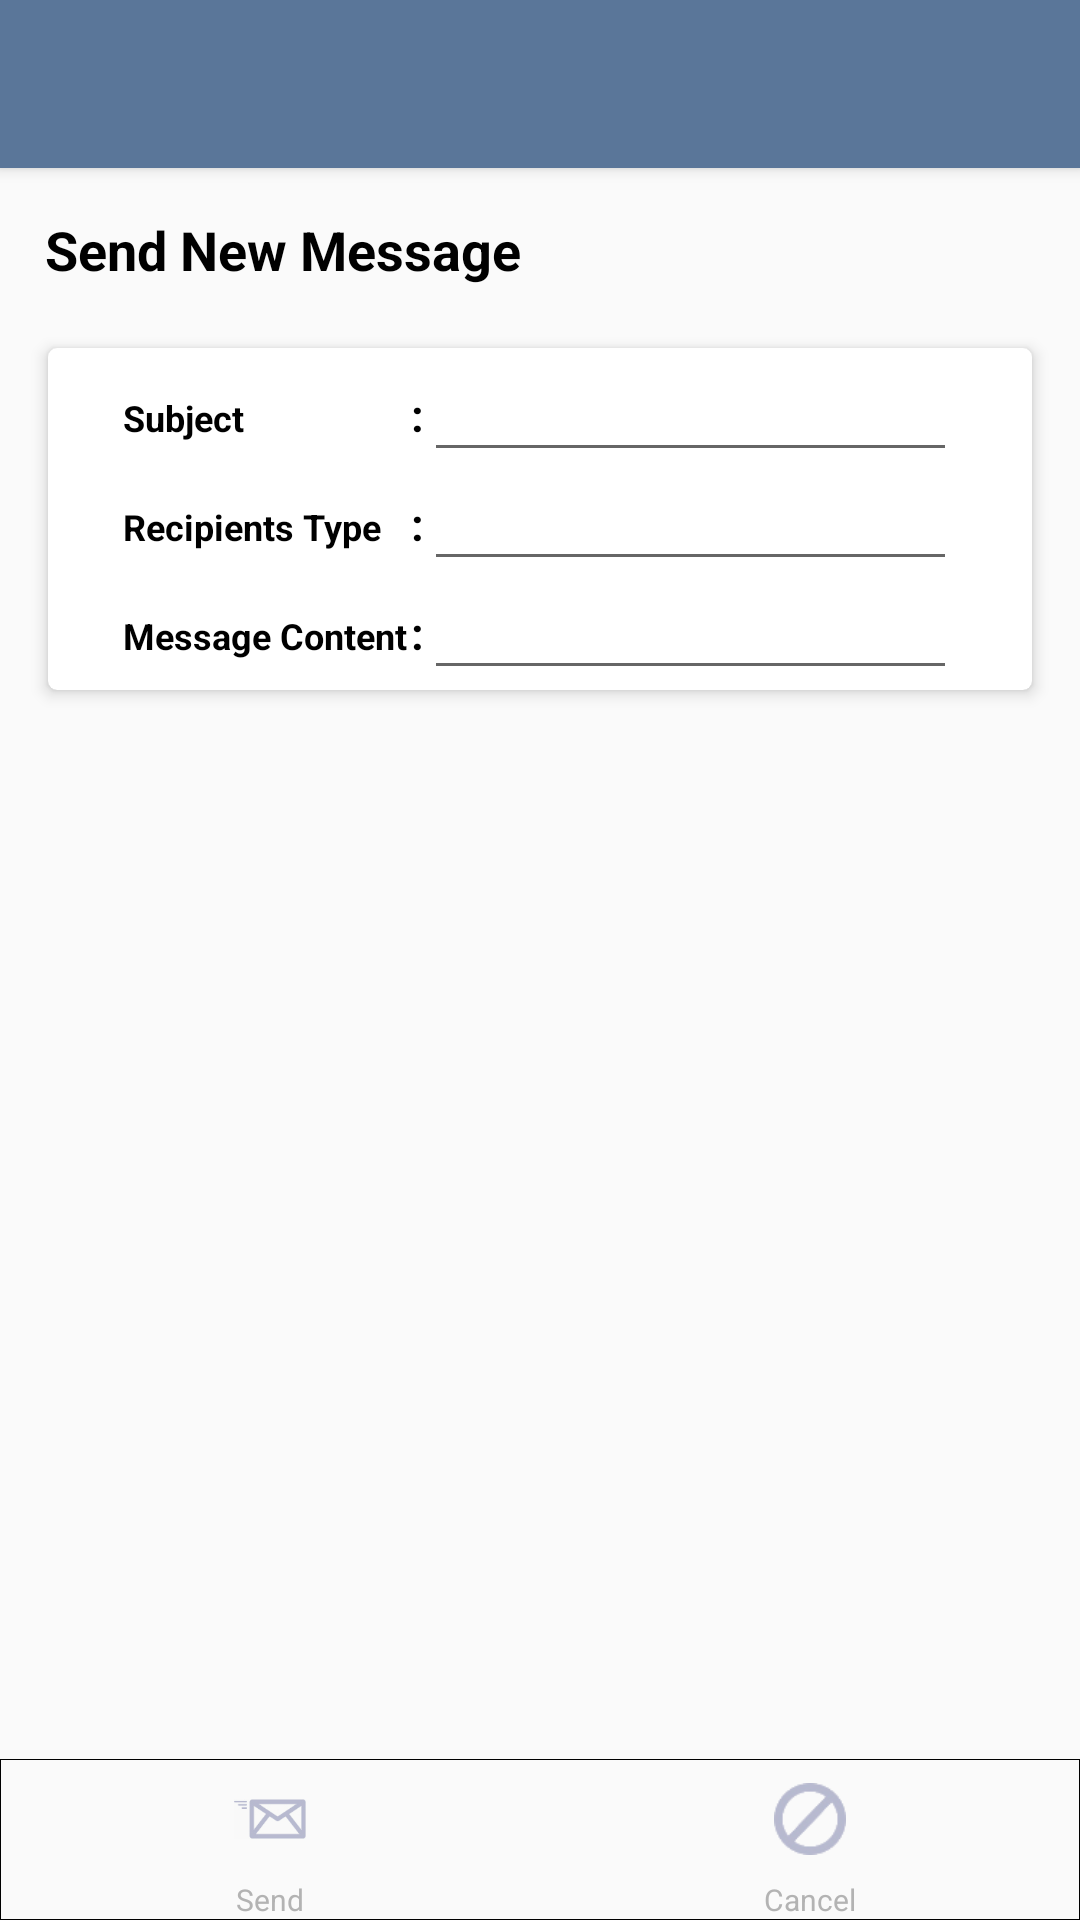

Reconstruct the res/layout file that produces this screen, plus the resources it refers to.
<!-- AndroidManifest.xml: application theme AppTheme -->
<!-- res/layout/activity_add_message.xml -->
<?xml version="1.0" encoding="utf-8"?>
<RelativeLayout xmlns:android="http://schemas.android.com/apk/res/android"
              android:orientation="vertical"
              android:layout_width="match_parent"
              android:layout_height="match_parent">

    <android.support.v7.widget.Toolbar
        android:id="@+id/toolbar1"
        style="@style/Widget.MyApp.ActionBar"
        xmlns:android="http://schemas.android.com/apk/res/android"
        android:layout_width="match_parent"
        android:layout_height="wrap_content"
        android:minHeight="?attr/actionBarSize"
        android:gravity="center"
        android:elevation="3dp"
        android:theme="@style/Base.ThemeOverlay.AppCompat.Dark">



    </android.support.v7.widget.Toolbar>

    <LinearLayout
        android:orientation="horizontal"
        android:layout_width="match_parent"
        android:layout_height="wrap_content"
        android:layout_alignParentBottom="true"
        android:layout_alignParentLeft="true"
        android:layout_alignParentStart="true"
        android:weightSum="2.0"
        android:background="@drawable/layout_background"
        android:id="@+id/linearLayout3">

        <LinearLayout
            android:orientation="vertical"
            android:layout_width="wrap_content"
            android:layout_height="wrap_content"
            android:layout_weight="1.0">
            <ImageView
                android:layout_width="wrap_content"
                android:layout_height="wrap_content"
                android:id="@+id/ivMessageSend"
                android:layout_gravity="center"

                android:src="@drawable/ic_send_disabled"/>
            <TextView
                android:layout_width="wrap_content"
                android:layout_height="wrap_content"
                android:textAppearance="?android:attr/textAppearanceSmall"
                android:text="Send"
                android:textColor="@color/colorHint"
                android:textSize="10sp"
                android:layout_gravity="center"
                android:id="@+id/tvMessageSend"/>
        </LinearLayout>
        <LinearLayout
            android:orientation="vertical"
            android:layout_width="wrap_content"
            android:layout_height="wrap_content"
            android:layout_weight="1.0">
            <ImageView
                android:layout_width="wrap_content"
                android:layout_height="wrap_content"
                android:id="@+id/ivMessageCancel"
                android:layout_gravity="center"
                android:src="@drawable/ic_cancel_disabled"/>
            <TextView
                android:layout_width="wrap_content"
                android:layout_height="wrap_content"
                android:textAppearance="?android:attr/textAppearanceSmall"
                android:layout_gravity="center"
                android:textColor="@color/colorHint"
                android:text="Cancel"
                android:textSize="10sp"
                android:id="@+id/tvMessageCancel"/>
        </LinearLayout>
    </LinearLayout>
    <TextView
        android:layout_width="wrap_content"
        android:layout_height="wrap_content"
        android:textAppearance="?android:attr/textAppearanceMedium"
        android:text="Send New Message"
        android:padding="15dp"
        android:textColor="@color/colorTextBlack"
        android:textStyle="bold"
        android:id="@+id/textView24"
        android:layout_below="@+id/toolbar1"
        android:layout_alignParentLeft="true"
        android:layout_alignParentStart="true"/>

    <android.support.v7.widget.CardView
        android:id="@+id/card_view6"
        xmlns:card_view="http://schemas.android.com/apk/res-auto"
        android:layout_width="match_parent"
        android:layout_height="wrap_content"
        android:gravity="center"
        android:layout_marginLeft="12dp"
        android:layout_marginRight="12dp"
        card_view:cardBackgroundColor="#FFFFFF"
        card_view:cardCornerRadius="3dp"
        card_view:cardElevation="3dp"
        card_view:cardUseCompatPadding="true"
        card_view:contentPaddingLeft="5dp"
        card_view:contentPaddingRight="5dp"
        card_view:contentPaddingTop="5dp"
        android:layout_below="@+id/textView24"
        android:layout_weight="1">


        <TableLayout
            android:layout_width="match_parent"
            android:layout_height="match_parent"
            android:stretchColumns="3"
            android:visibility="visible"
            android:id="@+id/tl2">

            <TableRow
                android:layout_width="match_parent"
                android:layout_height="match_parent"
                android:layout_column="3">

                <TextView
                    android:layout_width="wrap_content"
                    android:layout_height="wrap_content"
                    android:text="Subject"
                    android:id="@+id/textView28"
                    android:layout_column="1"
                    android:layout_marginLeft="20dp"
                    android:layout_gravity="center_vertical"
                    android:textSize="12dp"
                    android:textStyle="bold"
                    android:textColor="@color/colorTextBlack"/>


                <TextView
                    android:layout_width="wrap_content"
                    android:layout_height="wrap_content"
                    android:text=":"
                    android:textSize="15dp"
                    android:textStyle="bold"
                    android:textColor="@color/colorTextBlack"
                    android:id="@+id/textView17"
                    android:layout_column="2"/>

                <EditText
                    android:layout_width="wrap_content"
                    android:layout_height="wrap_content"
                    android:inputType="textPersonName"
                    android:id="@+id/etAddAlertTitle"
                    android:layout_column="3"
                    android:textStyle="bold"
                    android:textSize="12dp"
                    android:padding="10dp"
                    android:ems="10"
                    android:maxEms="10"
                    android:textColor="@color/colorTextBlack"
                    android:layout_marginRight="20dp"/>
            </TableRow>

            <TableRow
                android:layout_width="match_parent"
                android:layout_height="match_parent"
                android:layout_column="3">

                <TextView
                    android:layout_width="wrap_content"
                    android:layout_height="wrap_content"
                    android:text="Recipients Type"
                    android:id="@+id/textView29"
                    android:paddingRight="10dp"
                    android:layout_column="1"
                    android:layout_marginLeft="20dp"
                    android:layout_gravity="center_vertical"
                    android:textSize="12sp"
                    android:textStyle="bold"
                    android:textColor="@color/colorTextBlack"/>
                <TextView
                    android:layout_width="wrap_content"
                    android:layout_height="wrap_content"
                    android:text=":"
                    android:textSize="15sp"
                    android:textStyle="bold"
                    android:textColor="@color/colorTextBlack"
                    android:id="@+id/textView20"
                    android:layout_column="2"/>
                <EditText
                    android:layout_width="wrap_content"
                    android:layout_height="wrap_content"
                    android:inputType="text"
                    android:id="@+id/etAddAlertRecipientsType"
                    android:layout_column="3"
                    android:textStyle="bold"
                    android:textSize="12sp"
                    android:padding="10dp"
                    android:ems="10"
                    android:maxEms="10"
                    android:textColor="@color/colorTextBlack"
                    android:layout_marginRight="20dp"/>
            </TableRow>
            <TableRow
                android:layout_width="match_parent"
                android:layout_height="match_parent"
                android:layout_column="3">
                <TextView
                    android:layout_width="wrap_content"
                    android:layout_height="wrap_content"
                    android:text="Message Content"
                    android:id="@+id/textView30"
                    android:layout_column="1"
                    android:layout_marginLeft="20dp"
                    android:layout_gravity="center_vertical"
                    android:textSize="12sp"
                    android:textStyle="bold"
                    android:textColor="@color/colorTextBlack"/>
                <TextView
                    android:layout_width="wrap_content"
                    android:layout_height="wrap_content"
                    android:text=":"
                    android:textSize="15sp"
                    android:textStyle="bold"
                    android:textColor="@color/colorTextBlack"
                    android:id="@+id/textView31"
                    android:layout_column="2"/>
                <EditText
                    android:layout_width="wrap_content"
                    android:layout_height="wrap_content"
                    android:inputType="text"
                    android:id="@+id/etAddAlertDetail"
                    android:layout_column="3"
                    android:textStyle="bold"
                    android:textSize="12sp"
                    android:padding="10dp"
                    android:ems="10"
                    android:maxEms="10"
                    android:textColor="@color/colorTextBlack"
                    android:layout_marginRight="20dp"/>
            </TableRow>
        </TableLayout>

    </android.support.v7.widget.CardView>


</RelativeLayout>
<!-- resources referenced by this layout -->
<resources>
  <color name="colorHint">#B3B3B3</color>
  <color name="colorTextBlack">#000000</color>
  <!-- drawable ic_cancel_disabled: png bitmap (drawable-hdpi, 2661 bytes) -->
  <!-- drawable ic_send_disabled: png bitmap (drawable-hdpi, 1243 bytes) -->
  <!-- drawable layout_background (drawable) -->
  <?xml version="1.0" encoding="UTF-8"?>
  <selector xmlns:android="http://schemas.android.com/apk/res/android">
      <item>
          <shape>
              <stroke
                  android:width="0.1dp"
                  android:color="@color/colorTextBlack"/>
              <corners
                  android:radius="0dp"/>
          </shape>
      </item>
  </selector>
  <style name="Widget.MyApp.ActionBar" parent="Widget.AppCompat.ActionBar">
          <item name="android:background">@color/colorPrimary</item>
          <item name="theme">@style/ThemeOverlay.MyApp.ActionBar</item>
          <item name="popupTheme">@style/ThemeOverlay.AppCompat.Light</item>
      </style>
  <style name="AppTheme" parent="Theme.AppCompat.Light.NoActionBar">
          
          <item name="colorPrimary">@color/colorPrimary</item>
          <item name="colorPrimaryDark">@color/colorPrimaryDark</item>
          <item name="colorAccent">@color/colorAccent</item>
      </style>
  <color name="colorPrimary">#5a7699</color>
  <style name="ThemeOverlay.MyApp.ActionBar" parent="ThemeOverlay.AppCompat.ActionBar">
          <item name="android:textColorPrimary">@color/colorTextWhite</item>
          <item name="actionMenuTextColor">@color/colorTextWhite</item>
      </style>
  <color name="colorPrimaryDark">#486487</color>
  <color name="colorAccent">#FF4081</color>
  <color name="colorTextWhite">#ffffff</color>
</resources>
